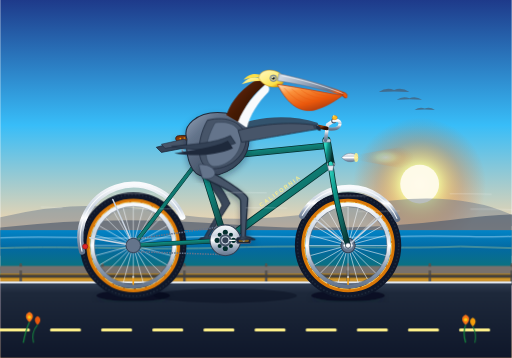
t = 0.00 s
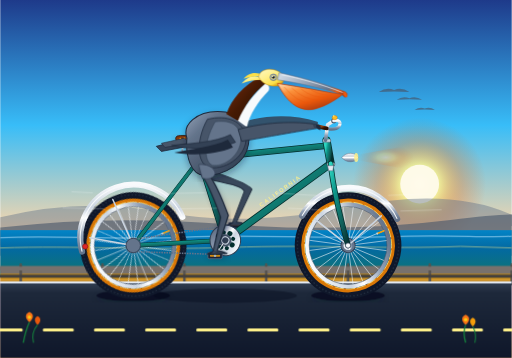
t = 0.69 s
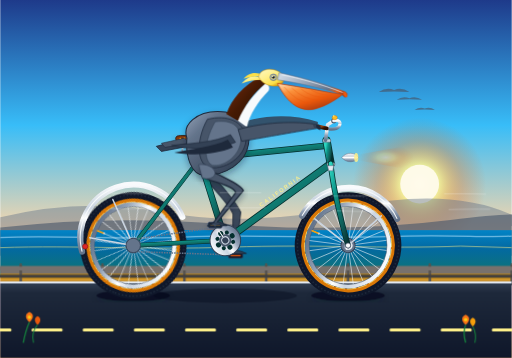
t = 1.31 s
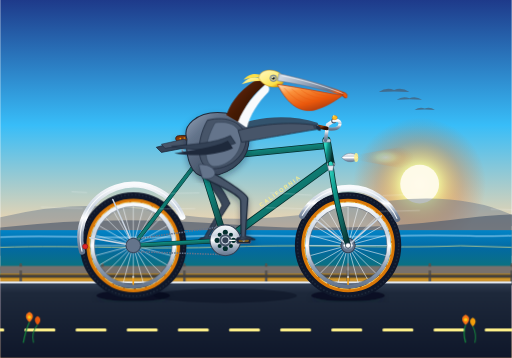
t = 2.00 s
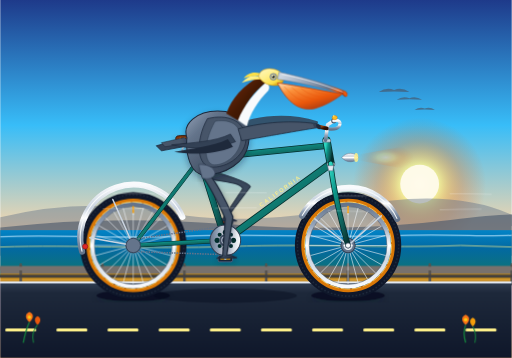
t = 2.50 s
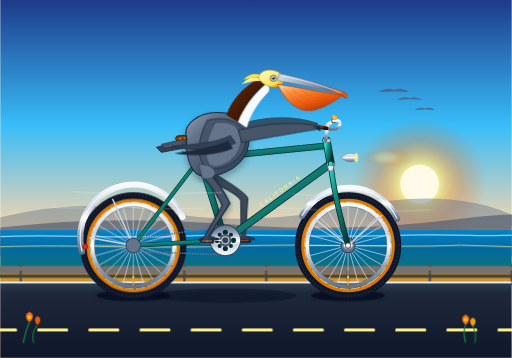
t = 3.00 s

The animated SVG that drew these frames (rendered in a browser with its animation timeline set to each time). Animation: 14 SMIL elements (animate=6,animateTransform=8), 1 CSS @keyframes rule; one cycle of 4.00 s, repeats indefinitely.

<svg xmlns="http://www.w3.org/2000/svg" viewBox="0 0 1000 700" width="100%" height="100%">
  <defs>
    <!-- Sky & Scenery Gradients -->
    <linearGradient id="skyGrad" x1="0%" y1="0%" x2="0%" y2="100%">
      <stop offset="0%" stop-color="#1e3a8a"/>
      <stop offset="35%" stop-color="#38bdf8"/>
      <stop offset="65%" stop-color="#fed7aa"/>
      <stop offset="85%" stop-color="#fbcfe8"/>
      <stop offset="100%" stop-color="#fdba74"/>
    </linearGradient>

    <radialGradient id="sunGlow" cx="50%" cy="50%" r="50%">
      <stop offset="0%" stop-color="#fffbeb" stop-opacity="1"/>
      <stop offset="30%" stop-color="#fef08a" stop-opacity="0.8"/>
      <stop offset="65%" stop-color="#f97316" stop-opacity="0.3"/>
      <stop offset="100%" stop-color="#ea580c" stop-opacity="0"/>
    </radialGradient>

    <linearGradient id="oceanGrad" x1="0%" y1="0%" x2="0%" y2="100%">
      <stop offset="0%" stop-color="#0284c7"/>
      <stop offset="40%" stop-color="#0369a1"/>
      <stop offset="100%" stop-color="#0f766e"/>
    </linearGradient>

    <linearGradient id="roadGrad" x1="0%" y1="0%" x2="0%" y2="100%">
      <stop offset="0%" stop-color="#334155"/>
      <stop offset="15%" stop-color="#1e293b"/>
      <stop offset="100%" stop-color="#0f172a"/>
    </linearGradient>

    <!-- Bicycle Metallic & Enamel Gradients -->
    <linearGradient id="frameTeal" x1="0%" y1="0%" x2="100%" y2="100%">
      <stop offset="0%" stop-color="#2dd4bf"/>
      <stop offset="30%" stop-color="#0d9488"/>
      <stop offset="70%" stop-color="#115e59"/>
      <stop offset="100%" stop-color="#042f2e"/>
    </linearGradient>

    <linearGradient id="chromeMetal" x1="0%" y1="0%" x2="0%" y2="100%">
      <stop offset="0%" stop-color="#f8fafc"/>
      <stop offset="35%" stop-color="#cbd5e1"/>
      <stop offset="50%" stop-color="#ffffff"/>
      <stop offset="75%" stop-color="#94a3b8"/>
      <stop offset="100%" stop-color="#64748b"/>
    </linearGradient>

    <linearGradient id="leatherGrad" x1="0%" y1="0%" x2="100%" y2="50%">
      <stop offset="0%" stop-color="#78350f"/>
      <stop offset="40%" stop-color="#92400e"/>
      <stop offset="80%" stop-color="#451a03"/>
      <stop offset="100%" stop-color="#290e02"/>
    </linearGradient>

    <!-- Pelican Anatomy Gradients -->
    <linearGradient id="pouchGrad" x1="10%" y1="0%" x2="80%" y2="100%">
      <stop offset="0%" stop-color="#fed7aa"/>
      <stop offset="25%" stop-color="#fb923c"/>
      <stop offset="65%" stop-color="#ea580c"/>
      <stop offset="100%" stop-color="#9a3412"/>
    </linearGradient>

    <linearGradient id="billHorn" x1="0%" y1="30%" x2="100%" y2="70%">
      <stop offset="0%" stop-color="#cbd5e1"/>
      <stop offset="40%" stop-color="#94a3b8"/>
      <stop offset="75%" stop-color="#64748b"/>
      <stop offset="90%" stop-color="#ea580c"/>
      <stop offset="100%" stop-color="#9a3412"/>
    </linearGradient>

    <linearGradient id="crownYellow" x1="0%" y1="0%" x2="80%" y2="100%">
      <stop offset="0%" stop-color="#fef9c3"/>
      <stop offset="45%" stop-color="#fef08a"/>
      <stop offset="80%" stop-color="#fde047"/>
      <stop offset="100%" stop-color="#ca8a04"/>
    </linearGradient>

    <linearGradient id="chestnutNeck" x1="0%" y1="0%" x2="100%" y2="100%">
      <stop offset="0%" stop-color="#7c2d12"/>
      <stop offset="50%" stop-color="#451a03"/>
      <stop offset="100%" stop-color="#270e04"/>
    </linearGradient>

    <linearGradient id="pelicanBody" x1="0%" y1="0%" x2="100%" y2="100%">
      <stop offset="0%" stop-color="#94a3b8"/>
      <stop offset="25%" stop-color="#64748b"/>
      <stop offset="60%" stop-color="#475569"/>
      <stop offset="85%" stop-color="#334155"/>
      <stop offset="100%" stop-color="#1e293b"/>
    </linearGradient>

    <!-- Master Spoked Wheel Component (Radius 98) -->
    <g id="spokedBicycleWheel">
      <!-- Rubber Tire Tread -->
      <circle cx="0" cy="0" r="96" fill="none" stroke="#0f172a" stroke-width="16"/>
      <circle cx="0" cy="0" r="99" fill="none" stroke="#1e293b" stroke-width="3" stroke-dasharray="3 4"/>
      <!-- Vintage Gumwall Amber Sidewall -->
      <circle cx="0" cy="0" r="88" fill="none" stroke="#d97706" stroke-width="7"/>
      <circle cx="0" cy="0" r="85" fill="none" stroke="#fef08a" stroke-width="1.2" stroke-dasharray="18 4"/>
      <!-- Double-Wall Alloy Rim -->
      <circle cx="0" cy="0" r="80" fill="none" stroke="url(#chromeMetal)" stroke-width="8"/>
      <circle cx="0" cy="0" r="76" fill="none" stroke="#475569" stroke-width="1"/>
      
      <!-- 24 High-Tension Polished Spokes (12 Diametral Lines) -->
      <g stroke="#f1f5f9" stroke-width="1.25" opacity="0.85">
        <line x1="0" y1="-76" x2="0" y2="76"/>
        <line x1="0" y1="-76" x2="0" y2="76" transform="rotate(15)"/>
        <line x1="0" y1="-76" x2="0" y2="76" transform="rotate(30)"/>
        <line x1="0" y1="-76" x2="0" y2="76" transform="rotate(45)"/>
        <line x1="0" y1="-76" x2="0" y2="76" transform="rotate(60)"/>
        <line x1="0" y1="-76" x2="0" y2="76" transform="rotate(75)"/>
        <line x1="0" y1="-76" x2="0" y2="76" transform="rotate(90)"/>
        <line x1="0" y1="-76" x2="0" y2="76" transform="rotate(105)"/>
        <line x1="0" y1="-76" x2="0" y2="76" transform="rotate(120)"/>
        <line x1="0" y1="-76" x2="0" y2="76" transform="rotate(135)"/>
        <line x1="0" y1="-76" x2="0" y2="76" transform="rotate(150)"/>
        <line x1="0" y1="-76" x2="0" y2="76" transform="rotate(165)"/>
      </g>

      <!-- Brass Presta Valve Stem -->
      <line x1="0" y1="76" x2="0" y2="62" stroke="#f59e0b" stroke-width="3" stroke-linecap="round"/>
      <rect x="-2" y="60" width="4" height="3" fill="#cbd5e1" rx="1"/>

      <!-- Large Flange Center Hub -->
      <circle cx="0" cy="0" r="14" fill="#64748b" stroke="#334155" stroke-width="2"/>
      <circle cx="0" cy="0" r="9" fill="url(#chromeMetal)"/>
      <circle cx="0" cy="0" r="4" fill="#f8fafc"/>
    </g>

    <!-- Subtle Drop Filter for Depth -->
    <filter id="shadowFilter" x="-10%" y="-10%" width="120%" height="120%">
      <feDropShadow dx="0" dy="6" stdDeviation="6" flood-color="#0f172a" flood-opacity="0.35"/>
    </filter>
  </defs>

  <style><![CDATA[
    .ocean-wave { animation: wavePulse 4s ease-in-out infinite alternate; }
    @keyframes wavePulse {
      0% { opacity: 0.55; transform: translateY(0px); }
      100% { opacity: 0.85; transform: translateY(-3px); }
    }
  ]]></style>

  <!-- ================= BACKGROUND: PACIFIC COAST HIGHWAY ================= -->
  <!-- Sky -->
  <rect x="0" y="0" width="1000" height="700" fill="url(#skyGrad)"/>

  <!-- Coastal Golden Hour Sun -->
  <circle cx="820" cy="360" r="130" fill="url(#sunGlow)"/>
  <circle cx="820" cy="360" r="38" fill="#fffbeb" opacity="0.95"/>

  <!-- Soaring Wild Pelicans in Distance -->
  <g fill="#475569" opacity="0.65">
    <!-- Pelican 1 -->
    <path d="M 740 180 Q 755 170, 770 176 Q 785 170, 800 180 Q 770 178, 740 180 Z"/>
    <!-- Pelican 2 -->
    <path d="M 775 195 Q 787 187, 800 192 Q 812 187, 825 195 Q 800 193, 775 195 Z"/>
    <!-- Pelican 3 -->
    <path d="M 810 215 Q 820 208, 830 212 Q 840 208, 850 215 Q 830 213, 810 215 Z"/>
  </g>

  <!-- Distant Santa Lucia Coastal Headlands -->
  <path d="M 0 425 Q 160 385, 320 415 T 680 405 T 1000 420 L 1000 480 L 0 480 Z" fill="#64748b" opacity="0.45"/>
  <path d="M 0 445 Q 210 420, 440 438 T 880 430 T 1000 442 L 1000 500 L 0 500 Z" fill="#475569" opacity="0.6"/>

  <!-- California Pacific Ocean -->
  <rect x="0" y="450" width="1000" height="90" fill="url(#oceanGrad)"/>
  <path class="ocean-wave" d="M 0 465 C 120 460, 220 470, 360 464 C 500 458, 620 468, 760 463 C 880 458, 950 466, 1000 462" fill="none" stroke="#bae6fd" stroke-width="2.5" opacity="0.7"/>
  <path class="ocean-wave" d="M 0 485 C 150 480, 280 490, 450 484 C 620 478, 750 488, 900 482 L 1000 485" fill="none" stroke="#fef08a" stroke-width="1.8" opacity="0.6"/>

  <!-- Distant Shoreline & Sea Cliff Verge -->
  <path d="M 0 520 L 1000 520 L 1000 545 L 0 545 Z" fill="#78716c"/>
  <path d="M 0 535 L 1000 535 L 1000 550 L 0 550 Z" fill="#ca8a04" opacity="0.8"/>

  <!-- Coastal Highway Timber Guardrail -->
  <g stroke="#57534e" stroke-width="5" stroke-linecap="round">
    <line x1="40" y1="518" x2="40" y2="555"/>
    <line x1="200" y1="518" x2="200" y2="555"/>
    <line x1="360" y1="518" x2="360" y2="555"/>
    <line x1="520" y1="518" x2="520" y2="555"/>
    <line x1="680" y1="518" x2="680" y2="555"/>
    <line x1="840" y1="518" x2="840" y2="555"/>
    <line x1="1000" y1="518" x2="1000" y2="555"/>
    <!-- Horizontal Cross Beams -->
    <line x1="0" y1="525" x2="1000" y2="525" stroke="#78716c" stroke-width="7"/>
    <line x1="0" y1="540" x2="1000" y2="540" stroke="#44403c" stroke-width="6"/>
  </g>

  <!-- Paved Highway Surface -->
  <rect x="0" y="550" width="1000" height="150" fill="url(#roadGrad)"/>
  <line x1="0" y1="552" x2="1000" y2="552" stroke="#e2e8f0" stroke-width="4"/>

  <!-- Rolling Roadway Dashed Centerline (Translating smoothly to enhance bicycle speed) -->
  <line x1="0" y1="645" x2="1000" y2="645" stroke="#fef08a" stroke-width="6" stroke-linecap="round" stroke-dasharray="55 45">
    <animate attributeName="stroke-dashoffset" from="0" to="-100" dur="0.8s" repeatCount="indefinite"/>
  </line>

  <!-- Ground Shadows Beneath Wheels & Crank Spindle -->
  <ellipse cx="260" cy="578" rx="72" ry="11" fill="#020617" opacity="0.6" filter="url(#shadowFilter)"/>
  <ellipse cx="680" cy="578" rx="72" ry="11" fill="#020617" opacity="0.6" filter="url(#shadowFilter)"/>
  <ellipse cx="440" cy="578" rx="140" ry="14" fill="#020617" opacity="0.35"/>


  <!-- ================= BICYCLE: REAR WHEEL ================= -->
  <!-- Axle Center Point at (260, 480) -->
  <g transform="translate(260, 480)">
    <!-- Continuous Rotation around Axle Center via SMIL animateTransform -->
    <g>
      <animateTransform
        attributeName="transform"
        type="rotate"
        from="0 0 0"
        to="360 0 0"
        dur="1s"
        repeatCount="indefinite"/>
      <use href="#spokedBicycleWheel"/>
    </g>
  </g>


  <!-- ================= FAR CRANK & PEDAL (180 DEG PHASE) ================= -->
  <!-- Bottom Bracket Spindle at (440, 470) -->
  <g transform="translate(440, 470)">
    <g>
      <!-- Crank arm revolving 180° out of phase -->
      <animateTransform
        attributeName="transform"
        type="rotate"
        from="180 0 0"
        to="540 0 0"
        dur="2s"
        repeatCount="indefinite"/>
      
      <!-- Far Crank Arm (Forged Alloy Darkened for Depth) -->
      <line x1="0" y1="0" x2="36" y2="0" stroke="#1e293b" stroke-width="8" stroke-linecap="round"/>
      <circle cx="36" cy="0" r="5" fill="#0f172a"/>

      <!-- Far Pedal (Counter-rotating around pedal axle so platform remains level) -->
      <g transform="translate(36, 0)">
        <g>
          <animateTransform
            attributeName="transform"
            type="rotate"
            from="-180 0 0"
            to="-540 0 0"
            dur="2s"
            repeatCount="indefinite"/>
          <!-- Pedal Platform -->
          <rect x="-14" y="-5" width="28" height="10" rx="3" fill="#0f172a" stroke="#334155" stroke-width="1.5"/>
          <line x1="-10" y1="0" x2="10" y2="0" stroke="#ea580c" stroke-width="2.5"/>
        </g>
      </g>
    </g>
  </g>


  <!-- ================= PELICAN: FAR LEG (LEFT LEG, SYNCHRONIZED) ================= -->
  <!-- Shaded for visual depth; follows pedal stroke exactly 180° out of phase -->
  <path fill="#334155" stroke="#1e293b" stroke-width="2" stroke-linejoin="round" opacity="0.95">
    <animate
      attributeName="d"
      dur="2s"
      repeatCount="indefinite"
      keyTimes="0; 0.125; 0.25; 0.375; 0.5; 0.625; 0.75; 0.875; 1"
      values="
        M 392 328 C 416 335 444 386 449 398 L 407 462 C 416 463 422 466 426 468 L 388 469 L 399 464 L 434 402 C 429 386 405 355 395 345 Z;
        M 392 328 C 416 335 466 363 471 375 L 418 437 C 427 438 433 441 437 443 L 399 444 L 410 439 L 456 379 C 451 363 405 355 395 345 Z;
        M 392 328 C 416 335 484 353 489 365 L 443 426 C 452 427 458 430 462 432 L 424 433 L 435 428 L 474 369 C 469 353 405 355 395 345 Z;
        M 392 328 C 416 335 488 360 493 372 L 468 437 C 477 438 483 441 487 443 L 449 444 L 460 439 L 478 376 C 473 360 405 355 395 345 Z;
        M 392 328 C 416 335 480 376 484 388 L 479 462 C 488 463 494 466 498 468 L 460 469 L 471 464 L 470 392 C 466 376 405 355 395 345 Z;
        M 392 328 C 416 335 470 400 475 412 L 468 487 C 477 488 483 491 487 493 L 449 494 L 460 489 L 460 416 C 455 400 405 355 395 345 Z;
        M 392 328 C 416 335 450 412 455 424 L 443 498 C 452 499 458 502 462 504 L 424 505 L 435 500 L 440 428 C 435 412 405 355 395 345 Z;
        M 392 328 C 416 335 438 408 443 420 L 418 487 C 427 488 433 491 437 493 L 399 494 L 410 489 L 428 424 C 423 408 405 355 395 345 Z;
        M 392 328 C 416 335 444 386 449 398 L 407 462 C 416 463 422 466 426 468 L 388 469 L 399 464 L 434 402 C 429 386 405 355 395 345 Z
      "
    />
  </path>


  <!-- ================= BICYCLE: FRONT WHEEL ================= -->
  <!-- Axle Center Point at (680, 480) -->
  <g transform="translate(680, 480)">
    <!-- Continuous Rotation around Axle Center via SMIL animateTransform -->
    <g>
      <animateTransform
        attributeName="transform"
        type="rotate"
        from="0 0 0"
        to="360 0 0"
        dur="1s"
        repeatCount="indefinite"/>
      <use href="#spokedBicycleWheel"/>
    </g>
  </g>


  <!-- ================= BICYCLE: FRAME & RIGID STRUCTURE ================= -->
  <g id="bicycleDiamondFrame">
    <!-- Polished Chrome Fenders (Mudguards) -->
    <!-- Rear Fender -->
    <path d="M 160 492 A 104 104 0 0 1 356 424" fill="none" stroke="url(#chromeMetal)" stroke-width="12" stroke-linecap="round"/>
    <path d="M 160 492 A 104 104 0 0 1 356 424" fill="none" stroke="#f8fafc" stroke-width="2"/>
    <!-- Rear Fender Wire Stays -->
    <line x1="260" y1="480" x2="175" y2="465" stroke="#cbd5e1" stroke-width="3" stroke-linecap="round"/>
    <line x1="260" y1="480" x2="220" y2="390" stroke="#cbd5e1" stroke-width="3" stroke-linecap="round"/>
    <!-- Ruby Red Rear Safety Reflector -->
    <circle cx="166" cy="482" r="5" fill="#dc2626" stroke="#991b1b" stroke-width="1.5"/>

    <!-- Front Fender -->
    <path d="M 590 422 A 104 104 0 0 1 776 428" fill="none" stroke="url(#chromeMetal)" stroke-width="12" stroke-linecap="round"/>
    <path d="M 590 422 A 104 104 0 0 1 776 428" fill="none" stroke="#f8fafc" stroke-width="2"/>
    <!-- Front Fender Wire Stays -->
    <line x1="680" y1="480" x2="615" y2="428" stroke="#cbd5e1" stroke-width="3" stroke-linecap="round"/>
    <line x1="680" y1="480" x2="745" y2="422" stroke="#cbd5e1" stroke-width="3" stroke-linecap="round"/>

    <!-- Rear Frame Triangle: Chainstays & Seatstays -->
    <!-- Chainstays: Rear Axle (260, 480) to Bottom Bracket (440, 470) -->
    <line x1="260" y1="480" x2="440" y2="470" stroke="#042f2e" stroke-width="9" stroke-linecap="round"/>
    <line x1="260" y1="480" x2="440" y2="470" stroke="url(#frameTeal)" stroke-width="7" stroke-linecap="round"/>

    <!-- Rear Dropouts Plates -->
    <path d="M 252 472 L 268 472 L 268 488 L 252 488 Z" fill="#475569" stroke="#cbd5e1" stroke-width="1.5"/>
    <circle cx="260" cy="480" r="5" fill="#f8fafc"/>

    <!-- Seatstays: Rear Axle (260, 480) to Seat Cluster (390, 310) -->
    <line x1="260" y1="480" x2="390" y2="310" stroke="#042f2e" stroke-width="8" stroke-linecap="round"/>
    <line x1="260" y1="480" x2="390" y2="310" stroke="url(#frameTeal)" stroke-width="6" stroke-linecap="round"/>

    <!-- Main Diamond Triangle: Seat Tube, Down Tube, Top Tube, Head Tube -->
    <!-- Seat Tube: Bottom Bracket (440, 470) to Seat Cluster (390, 310) -->
    <line x1="440" y1="470" x2="390" y2="310" stroke="#042f2e" stroke-width="13" stroke-linecap="round"/>
    <line x1="440" y1="470" x2="390" y2="310" stroke="url(#frameTeal)" stroke-width="10" stroke-linecap="round"/>
    <!-- Seatpost Collar & Binder Bolt -->
    <rect x="382" y="296" width="16" height="15" rx="3" fill="#cbd5e1" stroke="#475569" stroke-width="1.5"/>
    <circle cx="390" cy="303" r="2.5" fill="#0f172a"/>

    <!-- Down Tube: Bottom Bracket (440, 470) to Head Tube Base (646, 320) -->
    <line x1="440" y1="470" x2="646" y2="320" stroke="#042f2e" stroke-width="15" stroke-linecap="round"/>
    <line x1="440" y1="470" x2="646" y2="320" stroke="url(#frameTeal)" stroke-width="12" stroke-linecap="round"/>
    <!-- Down Tube Vintage Brand Decal -->
    <text x="510" y="405" fill="#fef08a" font-family="sans-serif" font-weight="bold" font-size="11" letter-spacing="3" transform="rotate(-36 510 405)" opacity="0.9">CALIFORNIA</text>

    <!-- Top Tube: Seat Cluster (390, 310) to Head Tube Top (638, 285) -->
    <line x1="390" y1="310" x2="638" y2="285" stroke="#042f2e" stroke-width="13" stroke-linecap="round"/>
    <line x1="390" y1="310" x2="638" y2="285" stroke="url(#frameTeal)" stroke-width="10" stroke-linecap="round"/>

    <!-- Head Tube: (646, 320) to (638, 275) -->
    <line x1="646" y1="320" x2="638" y2="275" stroke="#042f2e" stroke-width="16" stroke-linecap="round"/>
    <line x1="646" y1="320" x2="638" y2="275" stroke="url(#frameTeal)" stroke-width="13" stroke-linecap="round"/>
    <!-- Chrome Headset Bearing Cups -->
    <rect x="639" y="318" width="15" height="6" rx="2" fill="#cbd5e1" stroke="#475569" stroke-width="1"/>
    <rect x="631" y="272" width="15" height="6" rx="2" fill="#cbd5e1" stroke="#475569" stroke-width="1"/>

    <!-- Front Fork: Headset Base (646, 320) curving down to Front Axle (680, 480) -->
    <path d="M 646 320 Q 652 380, 680 480" fill="none" stroke="#042f2e" stroke-width="11" stroke-linecap="round"/>
    <path d="M 646 320 Q 652 380, 680 480" fill="none" stroke="url(#frameTeal)" stroke-width="8" stroke-linecap="round"/>
    <!-- Chrome Crown on Fork -->
    <path d="M 640 324 L 652 324 L 650 334 L 642 334 Z" fill="#e2e8f0" stroke="#64748b" stroke-width="1"/>
    <!-- Front Dropouts Plates -->
    <circle cx="680" cy="480" r="5" fill="#f8fafc" stroke="#475569" stroke-width="1.5"/>

    <!-- Bottom Bracket Shell at (440, 470) -->
    <circle cx="440" cy="470" r="13" fill="#042f2e"/>
    <circle cx="440" cy="470" r="10" fill="url(#chromeMetal)"/>

    <!-- Chrome Fluted Seatpost: Extends from (387, 300) up to (382, 272) -->
    <line x1="387" y1="300" x2="382" y2="272" stroke="url(#chromeMetal)" stroke-width="7" stroke-linecap="round"/>

    <!-- Classic Touring Sprung Saddle -->
    <!-- Dual Chrome Coil Springs -->
    <g stroke="url(#chromeMetal)" stroke-width="3" fill="none">
      <path d="M 358 274 Q 363 282, 358 288 Q 353 294, 358 298"/>
      <path d="M 368 274 Q 373 282, 368 288 Q 363 294, 368 298"/>
    </g>
    <!-- Saddle Base Support Rails -->
    <path d="M 352 278 L 382 274 L 406 276" fill="none" stroke="#334155" stroke-width="3.5" stroke-linecap="round"/>
    <!-- Handcrafted Leather Saddle Top -->
    <path d="M 346 266 C 362 263, 386 268, 416 270 C 420 271, 420 274, 414 276 C 392 282, 356 280, 346 276 C 342 274, 342 268, 346 266 Z" fill="url(#leatherGrad)" stroke="#290e02" stroke-width="1.5" filter="url(#shadowFilter)"/>
    <!-- Copper Saddle Rivets -->
    <circle cx="352" cy="271" r="1.8" fill="#f59e0b"/>
    <circle cx="360" cy="270" r="1.8" fill="#f59e0b"/>
    <circle cx="370" cy="269" r="1.8" fill="#f59e0b"/>

    <!-- Bicycle Cockpit: Quill Stem & Swept Cruiser Handlebars -->
    <!-- Quill Stem: Rising from Head Tube (636, 274) forward to (652, 236) -->
    <path d="M 636 274 L 640 244 L 652 236" fill="none" stroke="url(#chromeMetal)" stroke-width="7" stroke-linecap="round" stroke-linejoin="round"/>
    <circle cx="652" cy="236" r="5" fill="#475569"/>
    
    <!-- Swept Tourist Handlebars -->
    <path d="M 652 236 C 662 234, 668 238, 662 248 C 655 256, 638 252, 622 248" fill="none" stroke="url(#chromeMetal)" stroke-width="6" stroke-linecap="round"/>
    <!-- Stitched Leather Handlebar Grip -->
    <path d="M 638 251 L 620 247" stroke="url(#leatherGrad)" stroke-width="7.5" stroke-linecap="round"/>
    <circle cx="619" cy="247" r="3" fill="#cbd5e1"/>

    <!-- Vintage Bullet Headlight on Fork Crown -->
    <g transform="translate(668, 308)">
      <!-- Torpedo Chrome Body -->
      <path d="M 0 0 C 8 -12, 28 -10, 32 0 C 28 10, 8 12, 0 0 Z" fill="url(#chromeMetal)" stroke="#64748b" stroke-width="1"/>
      <!-- Glass Lens -->
      <ellipse cx="28" cy="0" rx="4" ry="9" fill="#fef08a" opacity="0.85"/>
      <!-- Glowing Warm Light Beam -->
      <polygon points="32,-6 140,-25 140,25 32,6" fill="url(#sunGlow)" opacity="0.35"/>
    </g>

    <!-- Brass Handlebar Rotary Bell -->
    <ellipse cx="654" cy="230" rx="5" ry="4" fill="#fbbf24" stroke="#d97706" stroke-width="1"/>
    <circle cx="652" cy="227" r="1.5" fill="#fef08a"/>
  </g>


  <!-- ================= DRIVETRAIN: CHAINRING & CHAIN ================= -->
  <!-- Bicycle Roller Chain Loop -->
  <line x1="260" y1="468" x2="440" y2="442" stroke="#64748b" stroke-width="3" stroke-dasharray="3 2"/>
  <line x1="260" y1="492" x2="440" y2="498" stroke="#64748b" stroke-width="3" stroke-dasharray="3 2"/>
  <!-- Rear Sprocket Cog at (260, 480) -->
  <circle cx="260" cy="480" r="14" fill="#64748b" stroke="#334155" stroke-width="1.5"/>

  <!-- Near Chainring (Revolving smoothly with bottom bracket) -->
  <g transform="translate(440, 470)">
    <g>
      <animateTransform
        attributeName="transform"
        type="rotate"
        from="0 0 0"
        to="360 0 0"
        dur="2s"
        repeatCount="indefinite"/>
      <!-- Polished Chrome 46T Chainring Disc -->
      <circle cx="0" cy="0" r="30" fill="url(#chromeMetal)" stroke="#334155" stroke-width="2"/>
      <!-- Decorative Circular Cutouts -->
      <circle cx="16" cy="0" r="5" fill="#042f2e"/>
      <circle cx="-16" cy="0" r="5" fill="#042f2e"/>
      <circle cx="0" cy="16" r="5" fill="#042f2e"/>
      <circle cx="0" cy="-16" r="5" fill="#042f2e"/>
      <circle cx="11" cy="11" r="4" fill="#042f2e"/>
      <circle cx="-11" cy="-11" r="4" fill="#042f2e"/>
      <circle cx="11" cy="-11" r="4" fill="#042f2e"/>
      <circle cx="-11" cy="11" r="4" fill="#042f2e"/>
      <circle cx="0" cy="0" r="12" fill="#475569"/>
    </g>
  </g>


  <!-- ================= PELICAN: BODY, WINGS, HEAD & BEAK ================= -->
  <!-- Pelican Torso slightly bobs in synchrony with pedaling exertion (2s cadence) -->
  <g id="pelicanRider">
    <animateTransform
      attributeName="transform"
      type="translate"
      values="0,0; 0,-3; 0,0; 0,-3; 0,0"
      keyTimes="0; 0.25; 0.5; 0.75; 1"
      dur="2s"
      repeatCount="indefinite"/>

    <!-- Far Wing Tip Resting on Left Grip (Perspective Depth) -->
    <path d="M 450 250 C 490 230, 560 220, 620 240 C 625 244, 615 250, 600 252 C 540 245, 480 265, 450 250 Z" fill="#334155" opacity="0.85"/>

    <!-- Layered Tail Retrices (Resting behind saddle above rear fender) -->
    <path d="M 358 274 L 305 288 L 315 298 L 368 288 Z" fill="#334155" stroke="#1e293b" stroke-width="1.5"/>
    <path d="M 360 272 L 315 282 L 322 290 L 372 282 Z" fill="#475569" stroke="#1e293b" stroke-width="1"/>

    <!-- Pelican Solid Torso & Underbelly (Seated Firmly on Saddle) -->
    <path d="M 365 272 C 355 245, 385 220, 425 220 C 468 220, 492 245, 485 285 C 480 320, 440 345, 400 345 C 372 345, 362 305, 365 272 Z" fill="url(#pelicanBody)" stroke="#1e293b" stroke-width="2" filter="url(#shadowFilter)"/>

    <!-- Scaled Breast Feather Textures -->
    <g fill="none" stroke="#64748b" stroke-width="2" opacity="0.6">
      <path d="M 425 245 Q 435 255, 445 245"/>
      <path d="M 440 260 Q 450 270, 460 260"/>
      <path d="M 420 270 Q 430 280, 440 270"/>
      <path d="M 435 285 Q 445 295, 455 285"/>
      <path d="M 410 295 Q 420 305, 430 295"/>
    </g>

    <!-- Sinuous Neck: California Brown Pelican Breeding Plumage -->
    <!-- 1. Rich Dark Mahogany Chestnut Stripe (Dorsal / Nape of Neck) -->
    <path d="M 442 225 C 452 195, 475 170, 508 152 C 516 148, 524 154, 520 164 C 496 182, 476 208, 468 240 Z" fill="url(#chestnutNeck)"/>

    <!-- 2. Clean White Lateral/Ventral Stripe (Foreneck & Side of Neck) -->
    <path d="M 465 238 C 476 210, 496 185, 520 164 C 525 168, 528 174, 524 180 C 504 200, 488 225, 482 250 Z" fill="#f8fafc" stroke="#cbd5e1" stroke-width="0.5"/>

    <!-- Majestic Pelican Head & Crest -->
    <!-- Straw-Yellow Crest Feathers (Nape Tufts) -->
    <path d="M 505 152 C 490 148, 480 156, 472 165 C 485 160, 498 158, 512 158 Z" fill="url(#crownYellow)"/>
    <path d="M 508 146 C 492 142, 482 148, 476 156 C 488 152, 500 150, 515 152 Z" fill="#fde047"/>

    <!-- Main Head Dome (Straw / Golden Crown) -->
    <path d="M 505 152 C 508 135, 532 134, 545 142 C 555 148, 558 160, 548 168 C 535 174, 512 168, 505 152 Z" fill="url(#crownYellow)" stroke="#ca8a04" stroke-width="1"/>

    <!-- Pelican Alert Eye & Bare Orbital Skin -->
    <circle cx="534" cy="153" r="6.5" fill="#94a3b8" stroke="#475569" stroke-width="1"/>
    <circle cx="534" cy="153" r="4.5" fill="#fef08a"/>
    <circle cx="534" cy="153" r="2.8" fill="#0f172a"/>
    <circle cx="533" cy="151.5" r="1" fill="#ffffff"/>

    <!-- Magnificent Bill: Upper Mandible (Maxilla) with Down-Curved Nail (Unguis) -->
    <!-- Maxilla Horn Ridge (Culmen) -->
    <path d="M 545 144 C 575 150, 625 162, 672 180 C 678 182, 680 186, 678 190 C 676 194, 672 192, 668 187 C 625 173, 575 162, 542 158 Z" fill="url(#billHorn)" stroke="#64748b" stroke-width="1"/>
    <!-- Culmen Lateral Highlight -->
    <path d="M 550 148 C 585 155, 630 167, 670 183" fill="none" stroke="#f8fafc" stroke-width="1.5" opacity="0.8"/>
    <!-- Terminal Nail (Hooked Unguis in Vivid Orange) -->
    <path d="M 672 180 Q 680 184, 678 192 Q 673 192, 670 186 Z" fill="#ea580c"/>

    <!-- Famous Pelican Gular Throat Pouch (Elastic Skin Folds) -->
    <path d="M 542 165 C 552 185, 575 224, 615 215 C 640 208, 658 195, 670 186 C 655 186, 615 176, 542 165 Z" fill="url(#pouchGrad)" stroke="#c2410c" stroke-width="1.5"/>
    <!-- Throat Pouch Delicate Elastic Striae (Skin Folds) -->
    <g fill="none" stroke="#ea580c" stroke-width="1.2" opacity="0.6">
      <path d="M 555 172 Q 580 202, 608 205"/>
      <path d="M 570 174 Q 595 198, 625 198"/>
      <path d="M 588 176 Q 612 195, 642 192"/>
      <path d="M 608 178 Q 628 190, 656 188"/>
    </g>

    <!-- Near Wing (Right Wing Folded Over Flank; Primary Feathers Gripping Handlebar) -->
    <!-- Scapular & Covert Feather Mantle -->
    <path d="M 405 235 C 445 225, 475 240, 480 268 C 485 295, 455 330, 415 330 C 385 330, 380 280, 405 235 Z" fill="#475569" stroke="#1e293b" stroke-width="1.5"/>
    <path d="M 420 240 C 455 235, 472 250, 470 280 C 465 310, 435 328, 415 325 C 400 320, 395 285, 420 240 Z" fill="#64748b" stroke="#334155" stroke-width="1"/>

    <!-- Secondary & Primary Wing Coverts Streaming Back -->
    <path d="M 450 265 C 420 280, 375 282, 335 286 C 375 296, 425 295, 460 280 Z" fill="#334155" stroke="#1e293b" stroke-width="1.2"/>
    <path d="M 445 275 C 415 290, 370 294, 340 300 C 375 306, 420 305, 455 290 Z" fill="#1e293b"/>

    <!-- Wing Arm / Elbow Leading Forward to Steer the Handlebar Grip -->
    <path d="M 465 255 C 500 245, 560 236, 618 245 C 625 246, 626 250, 618 253 C 585 258, 520 270, 472 278 Z" fill="#475569" stroke="#1e293b" stroke-width="1.5"/>
    <!-- Flight Feather Tips Wrapping Gracefully Around Grip -->
    <path d="M 612 244 Q 625 245, 622 254 Q 610 252, 612 244 Z" fill="#334155"/>
    <path d="M 618 245 Q 630 247, 626 256 Q 616 254, 618 245 Z" fill="#1e293b"/>
  </g>


  <!-- ================= NEAR CRANK & PEDAL (DRIVE SIDE) ================= -->
  <!-- Bottom Bracket Spindle at (440, 470) -->
  <g transform="translate(440, 470)">
    <g>
      <!-- Drive Side Crank smoothly revolving around Bottom Bracket Spindle -->
      <animateTransform
        attributeName="transform"
        type="rotate"
        from="0 0 0"
        to="360 0 0"
        dur="2s"
        repeatCount="indefinite"/>
      
      <!-- Polished Alloy Crank Arm -->
      <line x1="0" y1="0" x2="36" y2="0" stroke="url(#chromeMetal)" stroke-width="8" stroke-linecap="round"/>
      <line x1="2" y1="0" x2="34" y2="0" stroke="#ffffff" stroke-width="2" stroke-linecap="round"/>
      
      <!-- Spindle Center Cap -->
      <circle cx="0" cy="0" r="7" fill="#334155" stroke="#cbd5e1" stroke-width="2"/>
      <circle cx="36" cy="0" r="4.5" fill="#475569"/>

      <!-- Drive Side Platform Pedal (Counter-rotating around pedal axle to stay level under foot) -->
      <g transform="translate(36, 0)">
        <g>
          <animateTransform
            attributeName="transform"
            type="rotate"
            from="0 0 0"
            to="-360 0 0"
            dur="2s"
            repeatCount="indefinite"/>
          <!-- Sturdy Platform Pedal Body -->
          <rect x="-14" y="-6" width="28" height="12" rx="3" fill="#1e293b" stroke="#64748b" stroke-width="1.5"/>
          <!-- High-Visibility Amber Safety Reflector -->
          <rect x="-10" y="-2" width="20" height="4" rx="1.5" fill="#f59e0b"/>
          <circle cx="0" cy="0" r="2.5" fill="#cbd5e1"/>
        </g>
      </g>
    </g>
  </g>


  <!-- ================= PELICAN: NEAR LEG (RIGHT LEG, SYNCHRONIZED) ================= -->
  <!-- Hip joint anchored at (400, 335); foot lands exactly on revolving pedal (Radius 36) -->
  <path fill="#475569" stroke="#1e293b" stroke-width="2.5" stroke-linejoin="round" filter="url(#shadowFilter)">
    <animate
      attributeName="d"
      dur="2s"
      repeatCount="indefinite"
      keyTimes="0; 0.125; 0.25; 0.375; 0.5; 0.625; 0.75; 0.875; 1"
      values="
        M 392 328 C 416 335 480 376 484 388 L 479 462 C 488 463 494 466 498 468 L 460 469 L 471 464 L 470 392 C 466 376 405 355 395 345 Z;
        M 392 328 C 416 335 470 400 475 412 L 468 487 C 477 488 483 491 487 493 L 449 494 L 460 489 L 460 416 C 455 400 405 355 395 345 Z;
        M 392 328 C 416 335 450 412 455 424 L 443 498 C 452 499 458 502 462 504 L 424 505 L 435 500 L 440 428 C 435 412 405 355 395 345 Z;
        M 392 328 C 416 335 438 408 443 420 L 418 487 C 427 488 433 491 437 493 L 399 494 L 410 489 L 428 424 C 423 408 405 355 395 345 Z;
        M 392 328 C 416 335 444 386 449 398 L 407 462 C 416 463 422 466 426 468 L 388 469 L 399 464 L 434 402 C 429 386 405 355 395 345 Z;
        M 392 328 C 416 335 466 363 471 375 L 418 437 C 427 438 433 441 437 443 L 399 444 L 410 439 L 456 379 C 451 363 405 355 395 345 Z;
        M 392 328 C 416 335 484 353 489 365 L 443 426 C 452 427 458 430 462 432 L 424 433 L 435 428 L 474 369 C 469 353 405 355 395 345 Z;
        M 392 328 C 416 335 488 360 493 372 L 468 437 C 477 438 483 441 487 443 L 449 444 L 460 439 L 478 376 C 473 360 405 355 395 345 Z;
        M 392 328 C 416 335 480 376 484 388 L 479 462 C 488 463 494 466 498 468 L 460 469 L 471 464 L 470 392 C 466 376 405 355 395 345 Z
      "
    />
  </path>

  <!-- Hip Plumage Fluff Feather Overlap -->
  <path d="M 388 322 C 402 320, 418 326, 420 338 C 420 348, 405 352, 395 348 Z" fill="#64748b" stroke="#334155" stroke-width="1.2"/>

  <!-- Totipalmate Webbed Toes Detail Lines on Near Foot -->
  <!-- Claws & Webbed Filaments Animate in Tandem with Near Foot -->
  <g stroke="#1e293b" stroke-width="1.5" stroke-linecap="round">
    <path fill="none">
      <animate
        attributeName="d"
        dur="2s"
        repeatCount="indefinite"
        keyTimes="0; 0.125; 0.25; 0.375; 0.5; 0.625; 0.75; 0.875; 1"
        values="
          M 474 464 L 494 468;
          M 463 489 L 483 493;
          M 438 500 L 458 504;
          M 413 489 L 433 493;
          M 402 464 L 422 468;
          M 413 439 L 433 443;
          M 438 428 L 458 432;
          M 463 439 L 483 443;
          M 474 464 L 494 468
        "
      />
    </path>
  </g>


  <!-- ================= FOREGROUND: COASTAL FLORA & SEA BREEZE ================= -->
  <!-- Delicate Sea Breeze Air Streamlines -->
  <g fill="none" stroke="#ffffff" stroke-width="1.2" opacity="0.4" stroke-dasharray="80 140" stroke-linecap="round">
    <path d="M 960 380 C 800 375, 720 390, 580 380 C 440 370, 320 385, 140 375">
      <animate attributeName="stroke-dashoffset" from="0" to="-440" dur="2.5s" repeatCount="indefinite"/>
    </path>
    <path d="M 1000 410 C 850 405, 760 420, 620 410 C 480 400, 350 415, 80 405">
      <animate attributeName="stroke-dashoffset" from="0" to="-440" dur="2.2s" repeatCount="indefinite"/>
    </path>
  </g>

  <!-- California Golden Poppies (Eschscholzia californica) on Roadside Verge -->
  <g transform="translate(45, 630)">
    <!-- Stems -->
    <path d="M 0 40 Q 5 15, 12 0" fill="none" stroke="#15803d" stroke-width="2.5"/>
    <path d="M 20 40 Q 15 20, 28 5" fill="none" stroke="#15803d" stroke-width="2"/>
    <!-- Poppy Blossoms -->
    <path d="M 12 0 C 4 -6, 2 -16, 12 -20 C 22 -16, 20 -6, 12 0 Z" fill="#f97316"/>
    <circle cx="12" cy="-10" r="3.5" fill="#facc15"/>
    <path d="M 28 5 C 22 0, 20 -8, 28 -12 C 36 -8, 34 0, 28 5 Z" fill="#ea580c"/>
  </g>

  <g transform="translate(910, 635)">
    <!-- Stems -->
    <path d="M 0 35 Q -6 15, 0 0" fill="none" stroke="#15803d" stroke-width="2.5"/>
    <path d="M 18 35 Q 22 18, 14 3" fill="none" stroke="#15803d" stroke-width="2"/>
    <!-- Poppy Blossoms -->
    <path d="M 0 0 C -8 -6, -10 -16, 0 -20 C 10 -16, 8 -6, 0 0 Z" fill="#f97316"/>
    <circle cx="0" cy="-10" r="3.5" fill="#facc15"/>
    <path d="M 14 3 C 8 -2, 6 -10, 14 -14 C 22 -10, 20 -2, 14 3 Z" fill="#f59e0b"/>
  </g>
</svg>
